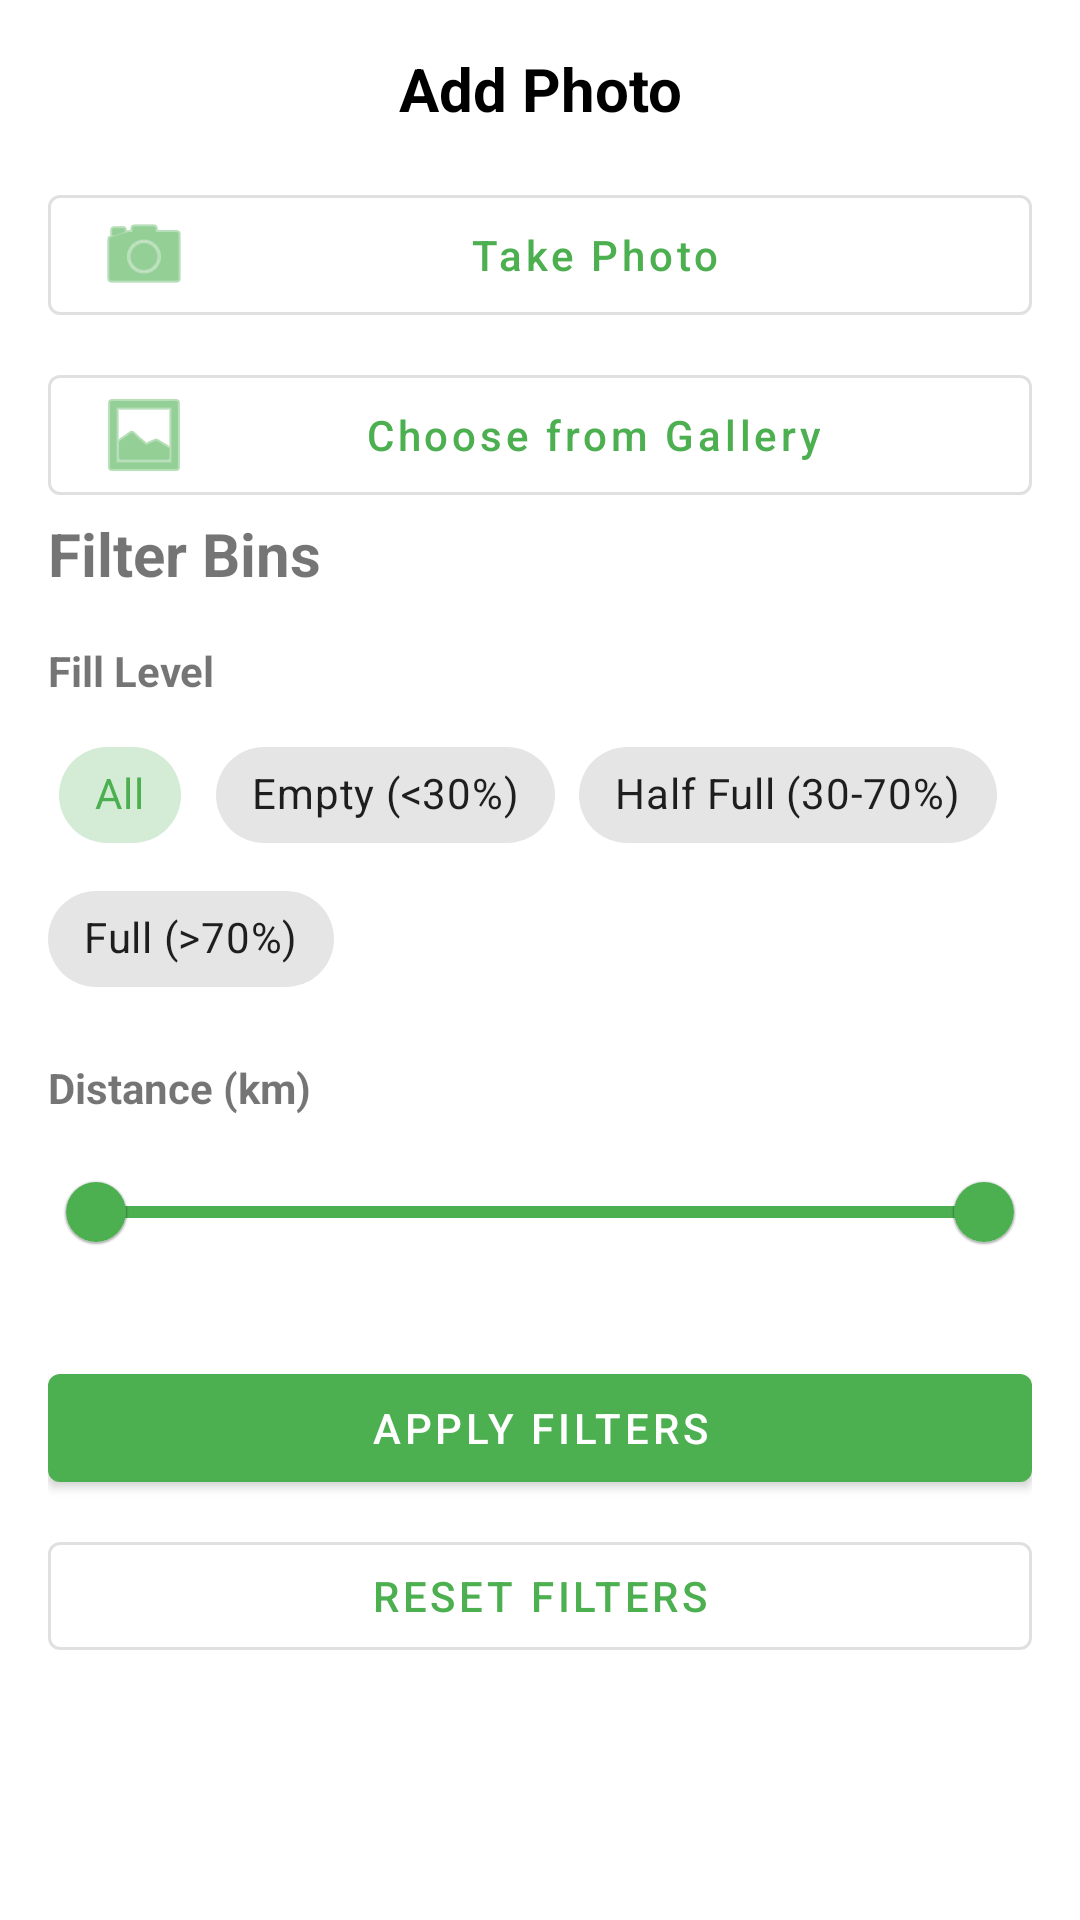

Android layout source for this screen:
<!-- AndroidManifest.xml: application theme Theme.EcoWasteReporter -->
<!-- res/layout/bottom_sheet_filter.xml -->
<?xml version="1.0" encoding="utf-8"?>
<LinearLayout xmlns:android="http://schemas.android.com/apk/res/android"
    xmlns:app="http://schemas.android.com/apk/res-auto"
    android:layout_width="match_parent"
    android:layout_height="wrap_content"
    android:orientation="vertical"
    android:padding="16dp">

    <TextView
        android:layout_width="match_parent"
        android:layout_height="wrap_content"
        android:layout_marginBottom="16dp"
        android:text="Add Photo"
        android:textAlignment="center"
        android:textColor="@android:color/black"
        android:textSize="20sp"
        android:textStyle="bold" />

    <com.google.android.material.button.MaterialButton
        android:id="@+id/cameraButton"
        android:layout_width="match_parent"
        android:layout_height="wrap_content"
        android:layout_marginBottom="8dp"
        android:text="Take Photo"
        android:textAllCaps="false"
        app:icon="@android:drawable/ic_menu_camera"
        style="@style/Widget.MaterialComponents.Button.OutlinedButton" />

    <com.google.android.material.button.MaterialButton
        android:id="@+id/galleryButton"
        android:layout_width="match_parent"
        android:layout_height="wrap_content"
        android:text="Choose from Gallery"
        android:textAllCaps="false"
        app:icon="@android:drawable/ic_menu_gallery"
        style="@style/Widget.MaterialComponents.Button.OutlinedButton" />

    <TextView
        android:layout_width="match_parent"
        android:layout_height="wrap_content"
        android:text="Filter Bins"
        android:textSize="20sp"
        android:textStyle="bold"
        android:layout_marginBottom="16dp"/>

    <TextView
        android:layout_width="match_parent"
        android:layout_height="wrap_content"
        android:text="Fill Level"
        android:textStyle="bold"
        android:layout_marginBottom="8dp"/>

    <com.google.android.material.chip.ChipGroup
        android:id="@+id/fillLevelChipGroup"
        android:layout_width="match_parent"
        android:layout_height="wrap_content"
        app:singleSelection="true"
        android:layout_marginBottom="16dp">

        <com.google.android.material.chip.Chip
            android:id="@+id/chipAll"
            android:layout_width="wrap_content"
            android:layout_height="wrap_content"
            android:text="All"
            android:checked="true"
            style="@style/Widget.MaterialComponents.Chip.Choice"/>

        <com.google.android.material.chip.Chip
            android:id="@+id/chipEmpty"
            android:layout_width="wrap_content"
            android:layout_height="wrap_content"
            android:text="Empty (&lt;30%)"
            style="@style/Widget.MaterialComponents.Chip.Choice"/>

        <com.google.android.material.chip.Chip
            android:id="@+id/chipHalfFull"
            android:layout_width="wrap_content"
            android:layout_height="wrap_content"
            android:text="Half Full (30-70%)"
            style="@style/Widget.MaterialComponents.Chip.Choice"/>

        <com.google.android.material.chip.Chip
            android:id="@+id/chipFull"
            android:layout_width="wrap_content"
            android:layout_height="wrap_content"
            android:text="Full (>70%)"
            style="@style/Widget.MaterialComponents.Chip.Choice"/>
    </com.google.android.material.chip.ChipGroup>

    <TextView
        android:layout_width="match_parent"
        android:layout_height="wrap_content"
        android:text="Distance (km)"
        android:textStyle="bold"
        android:layout_marginBottom="8dp"/>

    <com.google.android.material.slider.RangeSlider
        android:id="@+id/distanceSlider"
        android:layout_width="match_parent"
        android:layout_height="wrap_content"
        android:layout_marginBottom="24dp"
        android:valueFrom="0.0"
        android:valueTo="5.0"
        app:values="@array/initial_slider_values"/>

    <com.google.android.material.button.MaterialButton
        android:id="@+id/applyFilterButton"
        android:layout_width="match_parent"
        android:layout_height="wrap_content"
        android:text="Apply Filters"
        android:layout_marginBottom="8dp"/>

    <com.google.android.material.button.MaterialButton
        android:id="@+id/resetFilterButton"
        android:layout_width="match_parent"
        android:layout_height="wrap_content"
        android:text="Reset Filters"
        style="@style/Widget.MaterialComponents.Button.OutlinedButton"/>

</LinearLayout>
<!-- resources referenced by this layout -->
<resources>
  <array name="initial_slider_values">
          <item>0.0</item>
          <item>5.0</item>
      </array>
  <style name="Theme.EcoWasteReporter" parent="Theme.MaterialComponents.Light.NoActionBar">
          <item name="colorPrimary">@color/primary</item>
          <item name="colorPrimaryDark">@color/primary_dark</item>
          <item name="colorAccent">@color/accent</item>
          <item name="android:statusBarColor">@color/primary</item>
          <item name="android:windowLightStatusBar">false</item>
          
          
          <item name="colorSecondary">@color/primary</item>
          <item name="colorSecondaryVariant">@color/primary_dark</item>
          <item name="colorOnSecondary">@color/white</item>
  
          
          <item name="android:textColorPrimary">@color/primary_text</item>
          <item name="android:textColorSecondary">@color/secondary_text</item>
          <item name="android:windowBackground">@color/white</item>
      </style>
  <color name="primary">#4CAF50</color>
  <color name="primary_dark">#388E3C</color>
  <color name="accent">#8BC34A</color>
  <color name="white">#FFFFFFFF</color>
  <color name="primary_text">#212121</color>
  <color name="secondary_text">#757575</color>
</resources>
